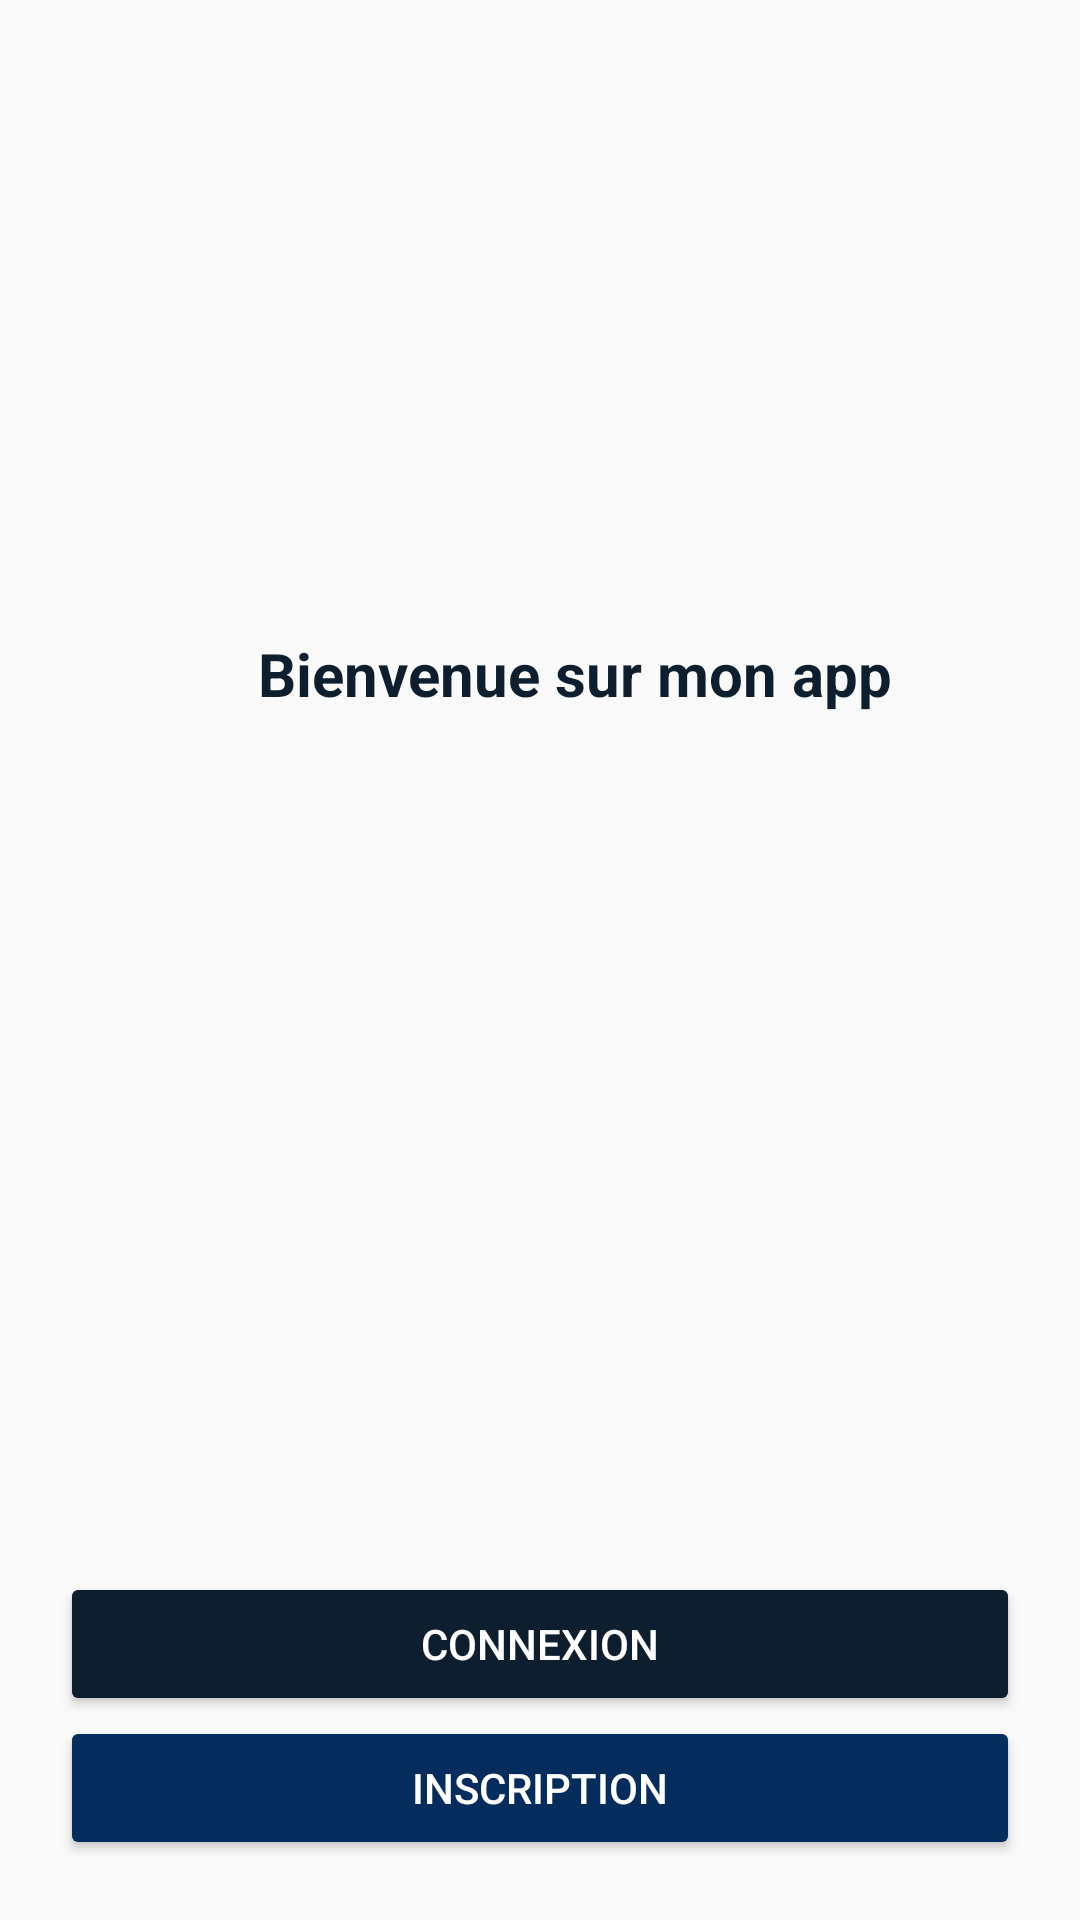

Produce the Android XML layout that renders to this screen, including the resource entries it uses.
<!-- AndroidManifest.xml: application theme AppTheme -->
<!-- res/layout/fragment_authentification.xml -->
<?xml version="1.0" encoding="utf-8"?>
<androidx.constraintlayout.widget.ConstraintLayout xmlns:android="http://schemas.android.com/apk/res/android"
    xmlns:app="http://schemas.android.com/apk/res-auto"
    xmlns:tools="http://schemas.android.com/tools"
    android:layout_width="match_parent"
    android:layout_height="match_parent"
    android:padding="20dp"
    tools:context=".AuthenticationFragment">

    <Button
        android:id="@+id/connexion"
        android:layout_width="match_parent"
        android:layout_height="wrap_content"
        android:backgroundTint="@color/colorPerso"
        android:text="@string/connexion"
        android:textColor="@android:color/white"
        app:layout_constraintBottom_toTopOf="@+id/signup"
        app:layout_constraintEnd_toEndOf="parent"
        app:layout_constraintStart_toStartOf="parent" />

    <Button
        android:id="@+id/signup"
        android:layout_width="match_parent"
        android:layout_height="wrap_content"
        android:text="@string/inscription"
        android:backgroundTint="@color/colorPerso2"
        android:textColor="@android:color/white"
        app:layout_constraintBottom_toBottomOf="parent"
        app:layout_constraintEnd_toEndOf="parent"
        app:layout_constraintStart_toStartOf="parent" />

    <TextView
        android:id="@+id/textView"
        android:layout_width="wrap_content"
        android:layout_height="wrap_content"
        android:layout_marginStart="133dp"
        android:layout_marginLeft="133dp"
        android:layout_marginTop="191dp"
        android:layout_marginEnd="110dp"
        android:layout_marginRight="110dp"
        android:text="Bienvenue sur mon app"
        android:textColor="@color/colorPerso"
        android:textSize="20dp"
        android:textStyle="bold"
        app:layout_constraintEnd_toEndOf="parent"
        app:layout_constraintStart_toStartOf="parent"
        app:layout_constraintTop_toTopOf="parent" />

</androidx.constraintlayout.widget.ConstraintLayout>
<!-- resources referenced by this layout -->
<resources>
  <color name="colorPerso">#0D1E2F</color>
  <color name="colorPerso2">#042C5C</color>
  <string name="connexion">Connexion</string>
  <string name="inscription">Inscription</string>
  <style name="AppTheme" parent="Theme.AppCompat.Light.DarkActionBar">
          
          <item name="colorPrimary">@color/colorPerso</item>
          <item name="colorPrimaryDark">@color/colorPerso2</item>
          <item name="colorAccent">@color/colorPerso</item>
      </style>
</resources>
